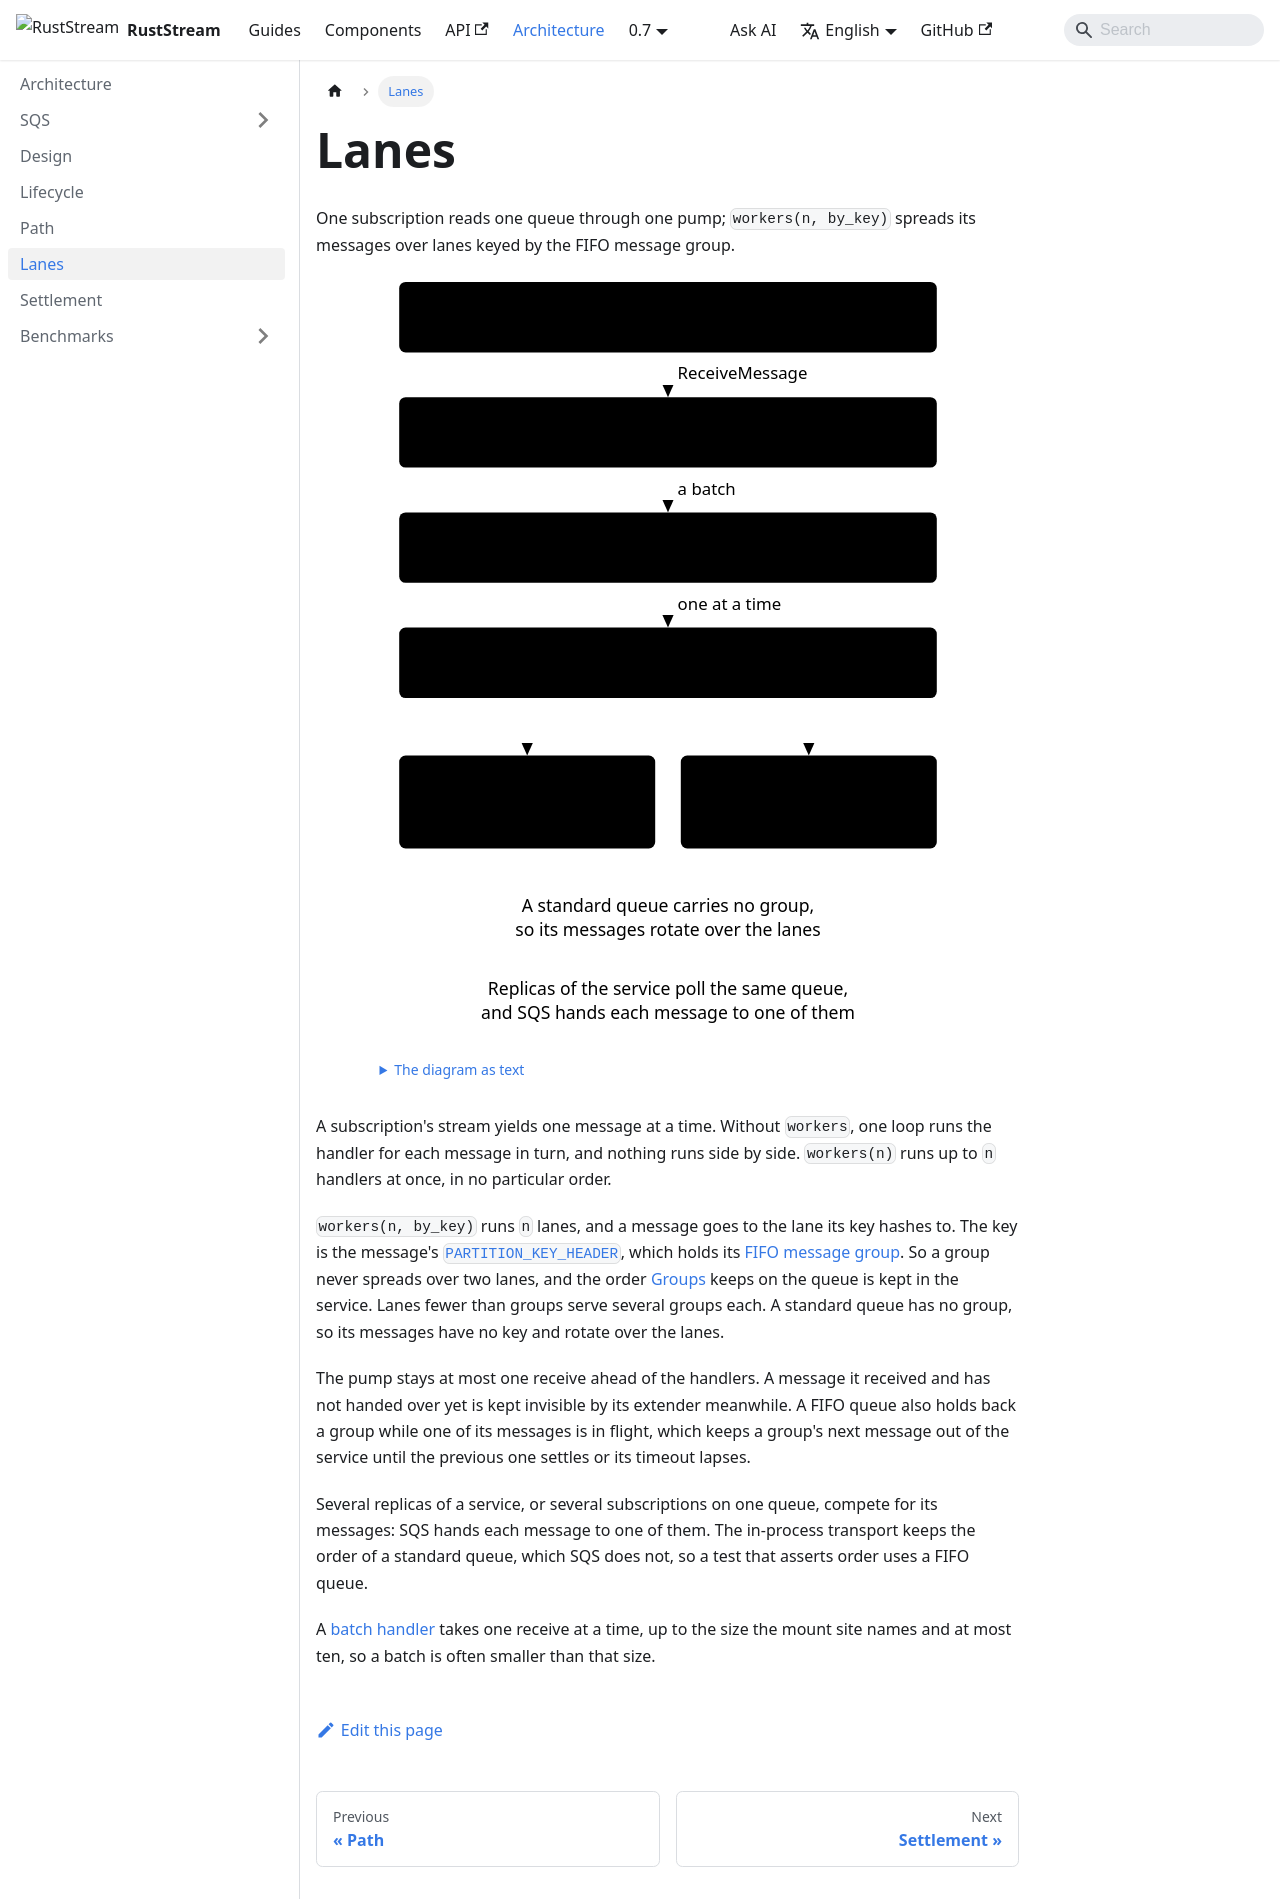

repository: powersemmi/ruststream-sqs-sns · page: 0.7/architecture/lanes/index.html · generator: docusaurus

---
title: Lanes
sidebar_position: 5
description: "One subscription reads one queue through one pump; workers(n, by_key) spreads its messages over lanes keyed by the FIFO message group."
---

import {Diagram} from '@site/src/components/Diagrams';

export const words = {
  "title": "One subscription's dispatch: a FIFO queue, one pump, one stream and two lanes keyed by message group",
  "text": "The diagram as text",
  "queue": ["Queue orders.fifo", "message groups alice, bob and carol"],
  "pump": ["Pump", "one receive ahead of the handlers"],
  "stream": ["SqsSubscriber stream", "one message at a time"],
  "keyed": ["workers(2, by_key)", "lane = hash of the message group"],
  "lane0": ["Lane 1", "alice and carol,", "each in order"],
  "lane1": ["Lane 2", "bob, in order"],
  "standard": ["A standard queue carries no group,", "so its messages rotate over the lanes"],
  "replicas": ["Replicas of the service poll the same queue,", "and SQS hands each message to one of them"],
  "receives": "ReceiveMessage",
  "oneBatch": "a batch",
  "oneAtATime": "one at a time"
};

# Lanes

One subscription reads one queue through one pump; `workers(n, by_key)` spreads its messages over
lanes keyed by the FIFO message group.

<Diagram name="lanes" words={words} />

A subscription's stream yields one message at a time. Without `workers`, one loop runs the handler
for each message in turn, and nothing runs side by side. `workers(n)` runs up to `n` handlers at
once, in no particular order.

`workers(n, by_key)` runs `n` lanes, and a message goes to the lane its key hashes to. The key is
the message's [`PARTITION_KEY_HEADER`](../components/delivery/partition-key.md), which holds
its [FIFO message group](../components/subscriptions/fifo.md). So a group never spreads over two lanes, and the order [Groups](sqs/fifo.md)
keeps on the queue is kept in the service. Lanes fewer than groups serve several groups each. A
standard queue has no groups: a message published there with the header carries it as an
attribute and goes to its key's lane, and a message without it rotates over the lanes.

The pump stays at most one receive ahead of the handlers. A message it received and has not handed
over yet is kept invisible by its extender meanwhile. A FIFO queue also holds back a group while one of its messages is in flight, which keeps a
group's next message out of the service until the previous one settles or its timeout lapses.

Several replicas of a service, or several subscriptions on one queue, compete for its messages:
SQS hands each message to one of them. The in-process transport keeps the order of a standard queue,
which SQS does not, so a test that asserts order uses a FIFO queue.

A [batch handler](path.md) takes one receive at a time, up to the size the mount site names and at
most ten, so a batch is often smaller than that size.
